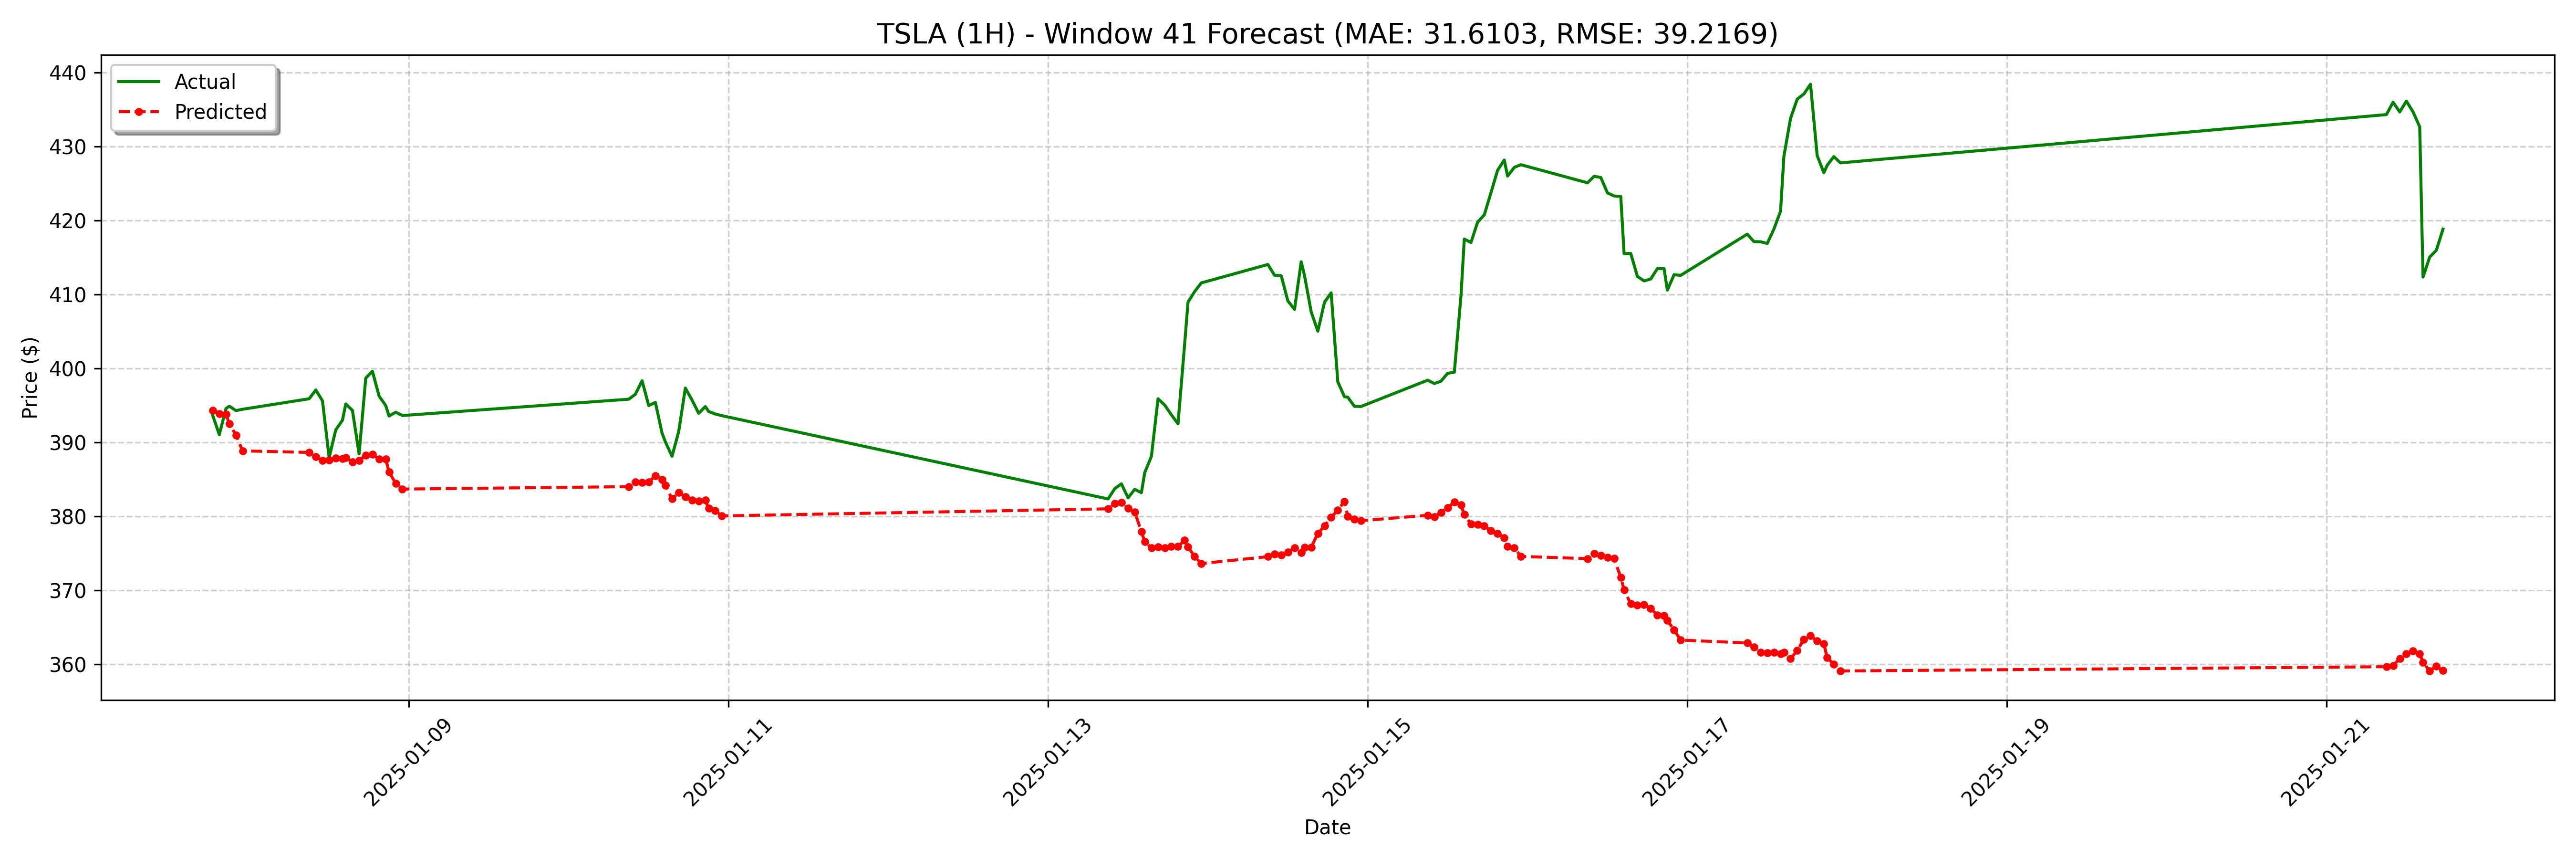

The data file committed next to this chart (first rows):
date, actual, forecast
2025-01-07 18:30:00, 393.7, 394.4
2025-01-07 19:30:00, 391.1, 393.9
2025-01-07 20:30:00, 394.6, 393.8
2025-01-07 21:00:00, 394.9, 392.6
2025-01-07 22:00:00, 394.3, 391
2025-01-07 23:00:00, 394.5, 388.9
2025-01-08 09:00:00, 395.9, 388.7
2025-01-08 10:00:00, 397.1, 388.1
2025-01-08 11:00:00, 395.6, 387.6
2025-01-08 12:00:00, 388, 387.6
2025-01-08 13:00:00, 391.7, 387.9
2025-01-08 14:00:00, 393, 387.8
2025-01-08 14:30:00, 395.2, 388
2025-01-08 15:30:00, 394.3, 387.4
2025-01-08 16:30:00, 388.5, 387.6
2025-01-08 17:30:00, 398.7, 388.3
2025-01-08 18:30:00, 399.6, 388.4
2025-01-08 19:30:00, 396.3, 387.8
2025-01-08 20:30:00, 395.0, 387.8
2025-01-08 21:00:00, 393.6, 386
2025-01-08 22:00:00, 394.1, 384.5
2025-01-08 23:00:00, 393.6, 383.7
2025-01-10 09:00:00, 395.9, 384
2025-01-10 10:00:00, 396.5, 384.7
2025-01-10 11:00:00, 398.4, 384.6
2025-01-10 12:00:00, 395.0, 384.7
2025-01-10 13:00:00, 395.4, 385.5
2025-01-10 14:00:00, 391.3, 385
2025-01-10 14:30:00, 390.1, 384.2
2025-01-10 15:30:00, 388.1, 382.4
2025-01-10 16:30:00, 391.5, 383.2
2025-01-10 17:30:00, 397.4, 382.7
2025-01-10 18:30:00, 395.8, 382.2
2025-01-10 19:30:00, 394, 382.1
2025-01-10 20:30:00, 394.9, 382.2
2025-01-10 21:00:00, 394.2, 381.1
2025-01-10 22:00:00, 393.9, 380.8
2025-01-10 23:00:00, 393.6, 380.1
2025-01-13 09:00:00, 382.4, 381
2025-01-13 10:00:00, 383.8, 381.7
2025-01-13 11:00:00, 384.4, 381.9
2025-01-13 12:00:00, 382.5, 381.1
2025-01-13 13:00:00, 383.7, 380.6
2025-01-13 14:00:00, 383.2, 378
2025-01-13 14:30:00, 385.9, 376.6
2025-01-13 15:30:00, 388.1, 375.8
2025-01-13 16:30:00, 395.9, 375.9
2025-01-13 17:30:00, 395.1, 375.8
2025-01-13 18:30:00, 393.8, 376
2025-01-13 19:30:00, 392.5, 376
2025-01-13 20:30:00, 403.4, 376.8
2025-01-13 21:00:00, 409, 375.9
2025-01-13 22:00:00, 410.4, 374.6
2025-01-13 23:00:00, 411.6, 373.6
2025-01-14 09:00:00, 414.1, 374.6
2025-01-14 10:00:00, 412.6, 374.9
2025-01-14 11:00:00, 412.6, 374.8
2025-01-14 12:00:00, 409.1, 375.2
2025-01-14 13:00:00, 408.0, 375.8
2025-01-14 14:00:00, 414.4, 375.1
... 68 more rows
